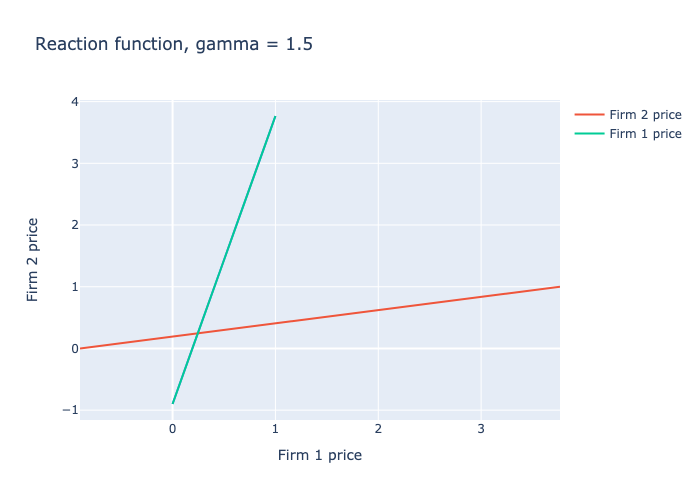

The data file committed next to this chart (first rows):
2.452452452452452414e-01, 2.452452452452452414e-01, 2.452452452452452414e-01, 2.452452452452452414e-01
6.368868868868868272e-02, 6.368868868868868272e-02, 6.368868868868868272e-02, 6.368868868868868272e-02
9.250479207936663367e-03, 9.250479207936663367e-03, 9.250479207936663367e-03, 9.250479207936663367e-03
1.000000000000000056e-01, 1.000000000000000056e-01, 1.000000000000000056e-01, 1.000000000000000056e-01
